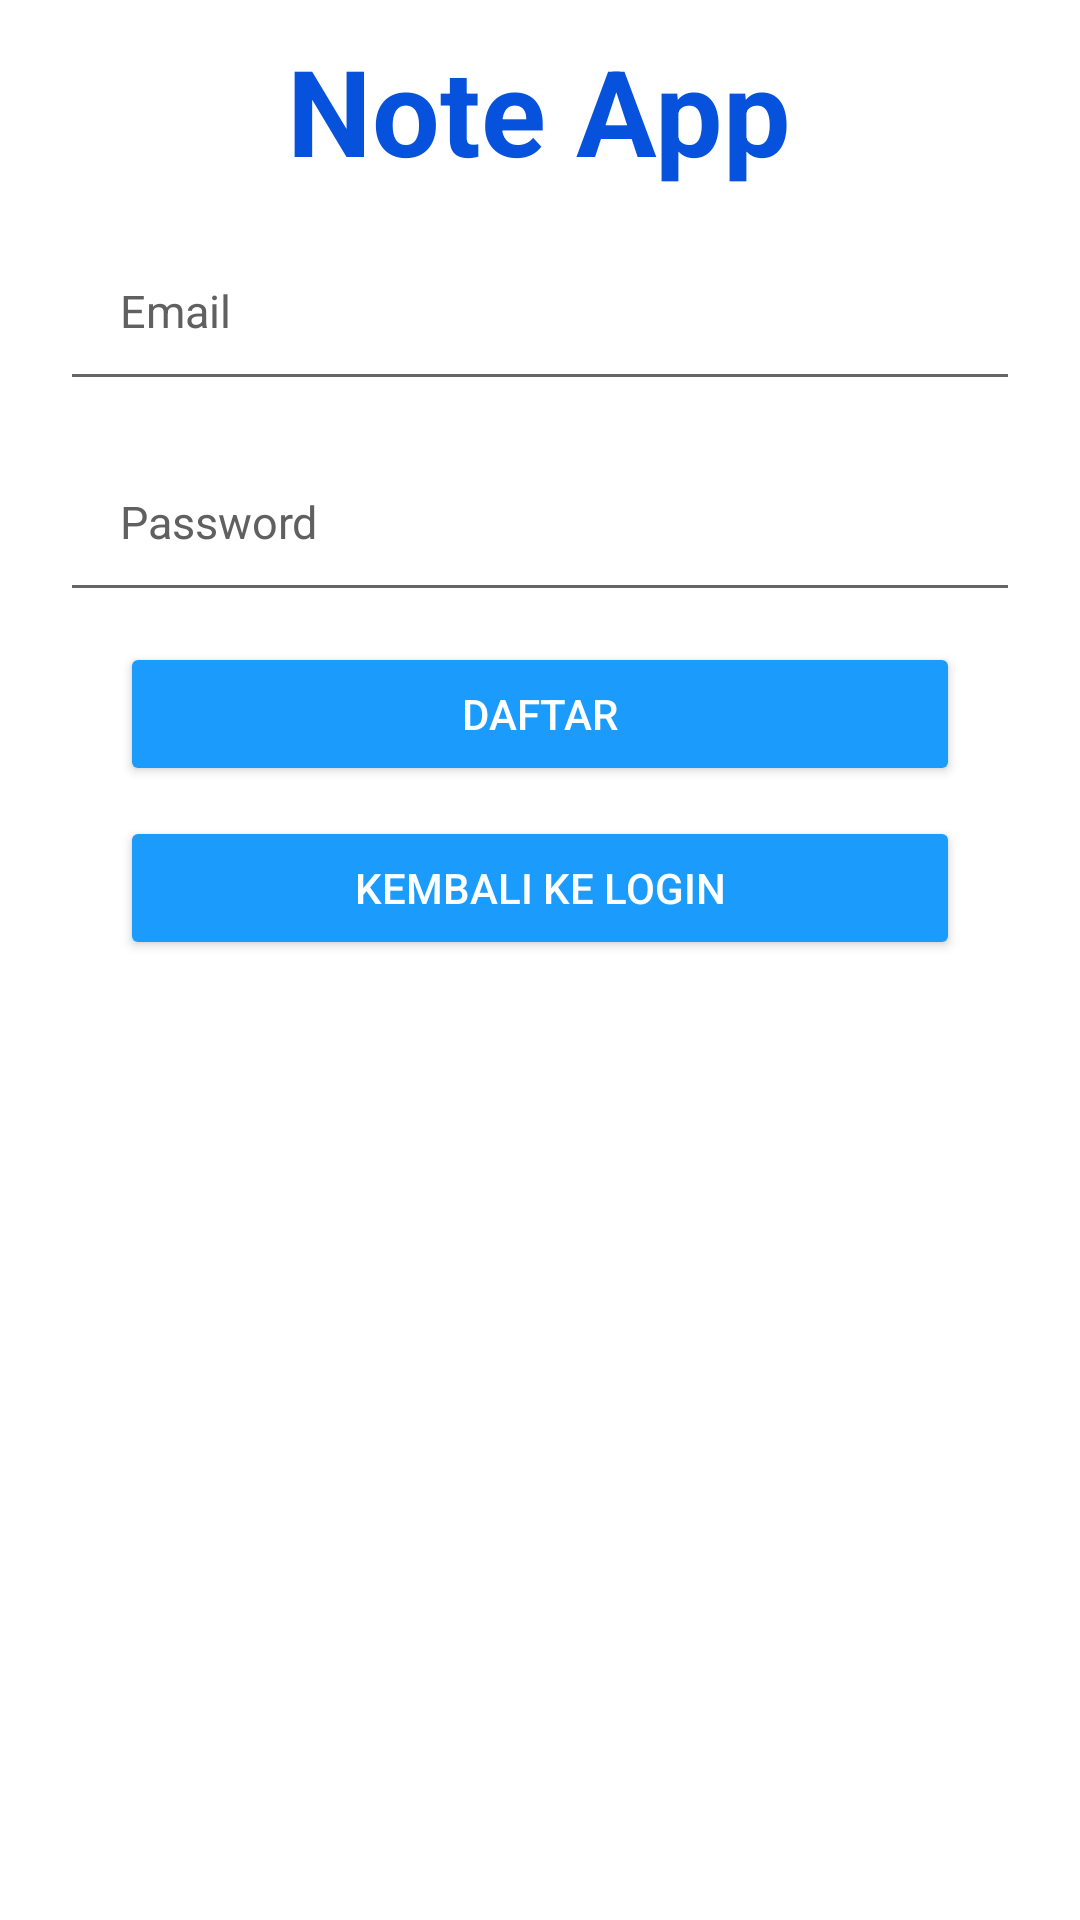

The Android layout XML behind this screen, and the referenced resources:
<!-- AndroidManifest.xml: application theme Theme.UASAKB10119039 -->
<!-- res/layout/activity_signup.xml -->
<?xml version="1.0" encoding="utf-8"?>
<RelativeLayout
    xmlns:android="http://schemas.android.com/apk/res/android"
    xmlns:app="http://schemas.android.com/apk/res-auto"
    xmlns:tools="http://schemas.android.com/tools"
    android:layout_width="match_parent"
    android:layout_height="match_parent"
    android:background="#FFF"
    tools:context=".SignupActivity">

    <LinearLayout
        android:layout_width="match_parent"
        android:layout_height="360dp"
        android:orientation="vertical">

        <TextView
            android:id="@+id/judul_note2"
            android:layout_width="wrap_content"
            android:layout_height="wrap_content"
            android:text="Note App"
            android:textSize="40sp"
            android:layout_gravity="center"
            android:textColor="#0652DD"
            android:textStyle="bold"
            android:layout_marginTop="10dp"/>

        <EditText
            android:id="@+id/email"
            android:layout_width="match_parent"
            android:layout_height="wrap_content"
            android:layout_marginStart="20dp"
            android:layout_marginEnd="20dp"
            android:layout_marginTop="10dp"
            android:hint="Email"
            android:inputType="textEmailAddress"
            android:textColorHint="#606060"
            android:textSize="15sp"
            android:padding="20dp"
            android:ems="10"
            android:textColor="@color/black"/>

        <EditText
            android:id="@+id/password"
            android:layout_width="match_parent"
            android:layout_height="wrap_content"
            android:layout_marginStart="20dp"
            android:layout_marginEnd="20dp"
            android:layout_marginTop="10dp"
            android:hint="Password"
            android:inputType="textPassword"
            android:textColorHint="#606060"
            android:textSize="15sp"
            android:padding="20dp"
            android:ems="10"
            android:textColor="@color/black"/>

        <Button
            android:id="@+id/button_signup"
            android:layout_width="match_parent"
            android:layout_height="wrap_content"
            android:layout_marginLeft="40dp"
            android:layout_marginRight="40dp"
            android:text="Daftar"
            android:textColor="#FFF"
            android:layout_gravity="center"
            android:layout_marginTop="10dp"
            android:backgroundTint="#1B9CFC"/>

        <Button
            android:id="@+id/button_signin"
            android:layout_width="match_parent"
            android:layout_height="wrap_content"
            android:layout_marginLeft="40dp"
            android:layout_marginRight="40dp"
            android:text="Kembali Ke Login"
            android:textColor="#FFF"
            android:layout_gravity="center"
            android:layout_marginTop="10dp"
            android:backgroundTint="#1B9CFC"/>
    </LinearLayout>

</RelativeLayout>
<!-- resources referenced by this layout -->
<resources>
  <style name="Theme.UASAKB10119039" parent="Theme.MaterialComponents.DayNight.DarkActionBar">
          
          <item name="colorPrimary">@color/purple_500</item>
          <item name="colorPrimaryVariant">@color/purple_700</item>
          <item name="colorOnPrimary">@color/white</item>
          
          <item name="colorSecondary">@color/teal_200</item>
          <item name="colorSecondaryVariant">@color/teal_700</item>
          <item name="colorOnSecondary">@color/black</item>
          
          <item name="android:statusBarColor" tools:targetApi="l">?attr/colorPrimaryVariant</item>
          
      </style>
  <!-- not gathered from this repository: default colours our renderer supplied (Android Studio template values) -->
  <color name="purple_500">#FF6200EE</color>
  <color name="purple_700">#FF3700B3</color>
  <color name="teal_200">#FF03DAC5</color>
  <color name="teal_700">#FF018786</color>
  <color name="black">#FF000000</color>
  <color name="white">#FFFFFFFF</color>
</resources>
